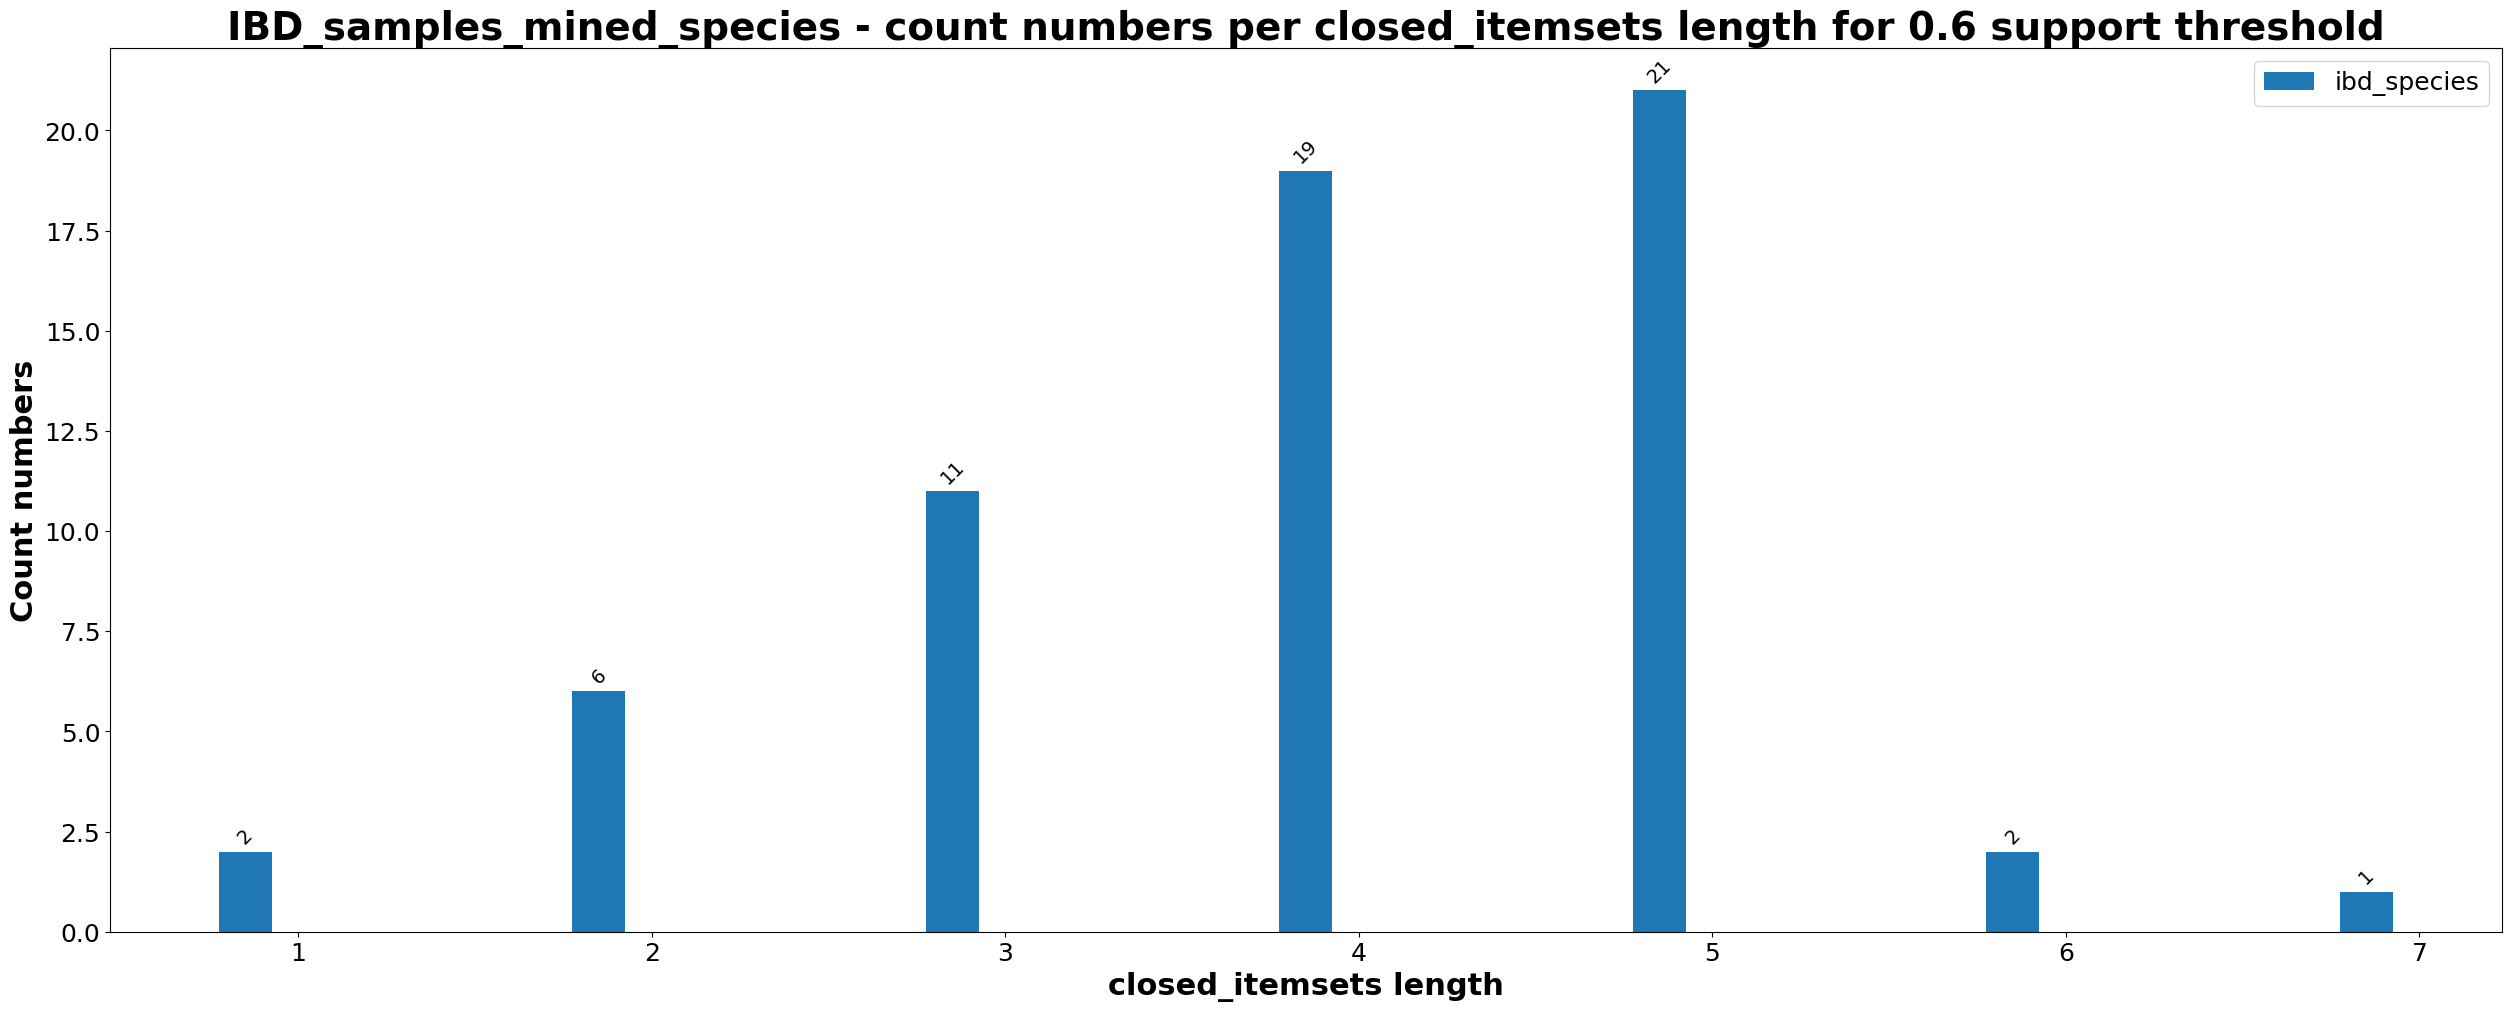

The table this chart was drawn from, first rows:
, 1, 2, 3, 4, 5, 6, 7
ibd_species, 2, 6, 11, 19, 21, 2, 1
